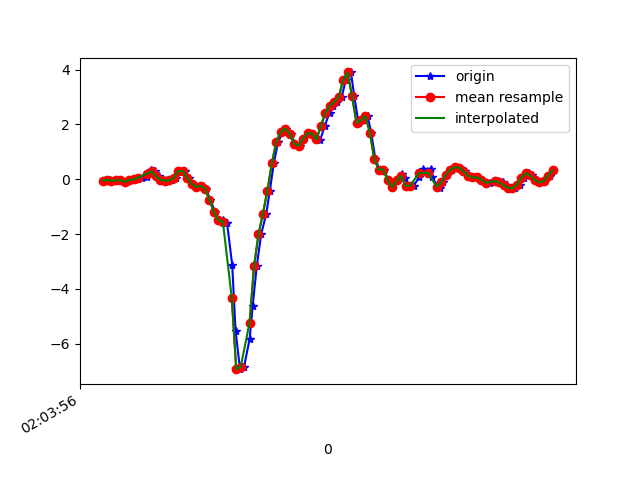

Source data for this figure (header and first rows):
1617847436467, 543080087858499, -0.053064503, -0.18745777, -0.015785491
1617847436495, 543080106884739, -0.02741, 0.2609, -0.07687
1617847436506, 543080125910995, -0.05062, -5.330797E-4, -0.03533
1617847436524, 543080144962051, -0.04329, -0.03963, -0.1099
1617847436543, 543080163988307, -0.02985, 0.05933, -0.08909
1617847436565, 543080182996019, -0.09705, -0.3622, -0.1221
1617847436587, 543080202020499, -0.02741, 0.2206, -0.1294
1617847436600, 543080221069795, -0.03352, -0.02619, -0.01212
1617847436619, 543080240094275, 0.02513, 0.0911, -0.01212
1617847436638, 543080259118787, 0.05689, 0.1485, -0.0109
1617847436660, 543080278143267, 0.074, -0.09949, -0.0842
1617847436677, 543080297150019, 0.3379, 0.1204, -0.2064
1617847436695, 543080316171715, 0.2878, -0.09583, -0.2638
1617847436715, 543080335193443, 0.1045, -0.2547, -0.3078
1617847436737, 543080354239939, -0.0323, -0.1227, -0.4141
1617847436753, 543080373261667, -0.04696, -0.08361, -0.3945
1617847436772, 543080392302275, -0.04207, -0.2583, -0.4397
1617847436791, 543080411349763, 0.05811, 0.2353, -0.5277
1617847436816, 543080430372483, 0.3037, 0.08377, -0.5143
1617847436829, 543080449395203, 0.2939, -0.02619, -0.5497
1617847436848, 543080468442723, 0.05689, 0.05078, -0.6083
1617847436867, 543080487465571, -0.1728, 0.09598, -0.6975
1617847436889, 543080506488291, -0.2827, 0.0801, -0.8026
1617847436905, 543080525535843, -0.2375, 0.05567, -0.9309
1617847436924, 543080544558499, -0.3463, 0.01901, -1.088
1617847436943, 543080563581283, -0.7507, -0.1985, -1.125
1617847436966, 543080582628771, -1.197, -0.609, -0.959
1617847436981, 543080601634211, -1.497, -0.7971, -0.7232
1617847437000, 543080620656291, -1.48, -0.9852, -0.3909
1617847437019, 543080639703203, -1.613, -1.267, 0.2921
1617847437042, 543080658725283, -3.122, -2.197, 1.07
1617847437057, 543080677772195, -5.531, -3.867, 1.129
1617847437077, 543080696775779, -6.936, -5.401, 0.7136
1617847437095, 543080715797283, -6.857, -6.518, 0.198
1617847437120, 543080734843555, -5.843, -7.186, -0.6596
1617847437134, 543080753865059, -4.626, -7.272, -1.559
1617847437152, 543080772886499, -3.182, -7.035, -2.278
1617847437172, 543080791935651, -2.011, -6.672, -2.704
1617847437195, 543080810957219, -1.256, -6.223, -2.906
1617847437211, 543080829978787, -0.4123, -5.584, -2.82
1617847437229, 543080849025187, 0.5847, -4.682, -2.529
1617847437248, 543080868046691, 1.373, -3.644, -2.067
1617847437270, 543080887093091, 1.727, -2.508, -1.654
1617847437285, 543080906110883, 1.847, -1.282, -1.202
1617847437304, 543080925132323, 1.668, -0.1569, -0.7452
1617847437324, 543080944178595, 1.292, 0.6018, -0.3921
1617847437345, 543080963200035, 1.227, 1.194, -0.1111
1617847437362, 543080982246307, 1.481, 1.792, 0.0844
1617847437381, 543081001261219, 1.683, 2.368, 0.2567
1617847437400, 543081020307235, 1.668, 2.855, 0.3984
1617847437423, 543081039328547, 1.461, 3.199, 0.468
1617847437438, 543081058349987, 1.45, 3.49, 0.5047
1617847437457, 543081077396003, 1.943, 3.788, 0.5279
1617847437479, 543081096408099, 2.423, 4.157, 0.4631
1617847437496, 543081115429283, 2.679, 4.449, 0.3226
1617847437514, 543081134475171, 2.831, 4.572, 0.1076
1617847437533, 543081153496355, 2.996, 4.681, -0.1905
1617847437552, 543081172517539, 3.619, 4.775, -0.4642
1617847437575, 543081191563427, 3.9, 4.673, -0.9345
1617847437590, 543081210576419, 3.023, 4.251, -1.36
1617847437609, 543081229622179, 2.063, 3.569, -1.36
... 46 more rows
